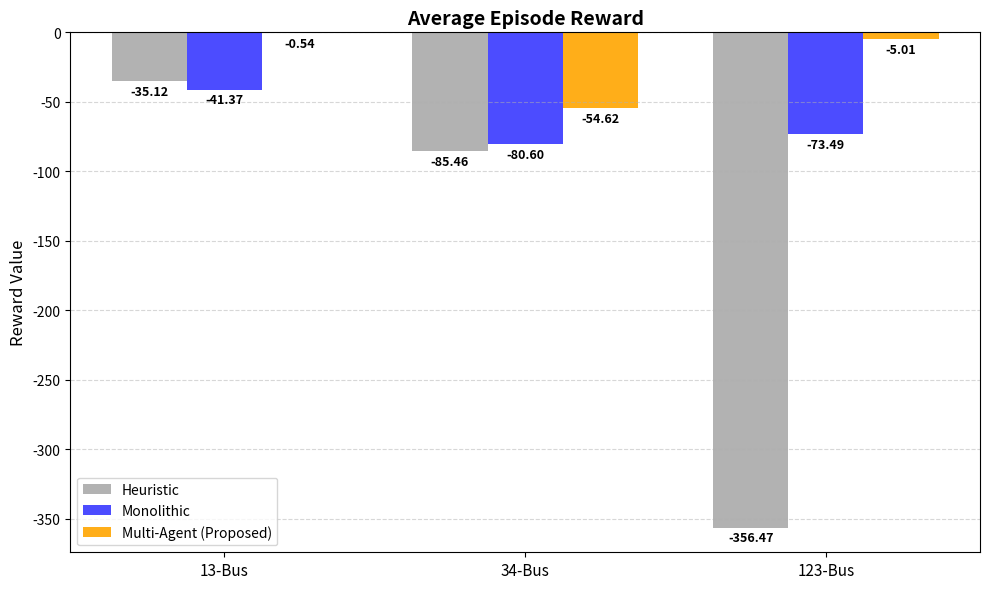
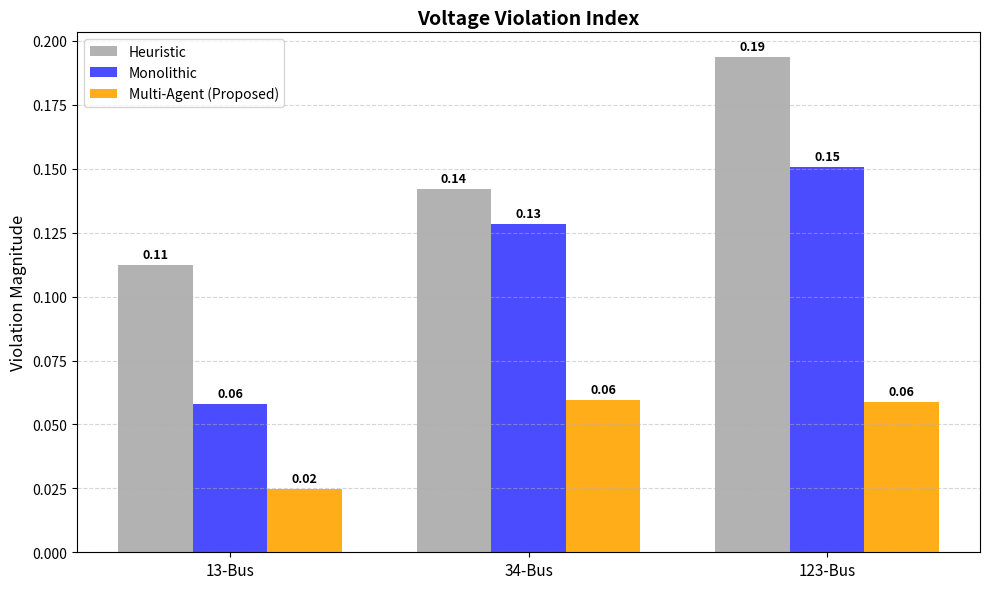
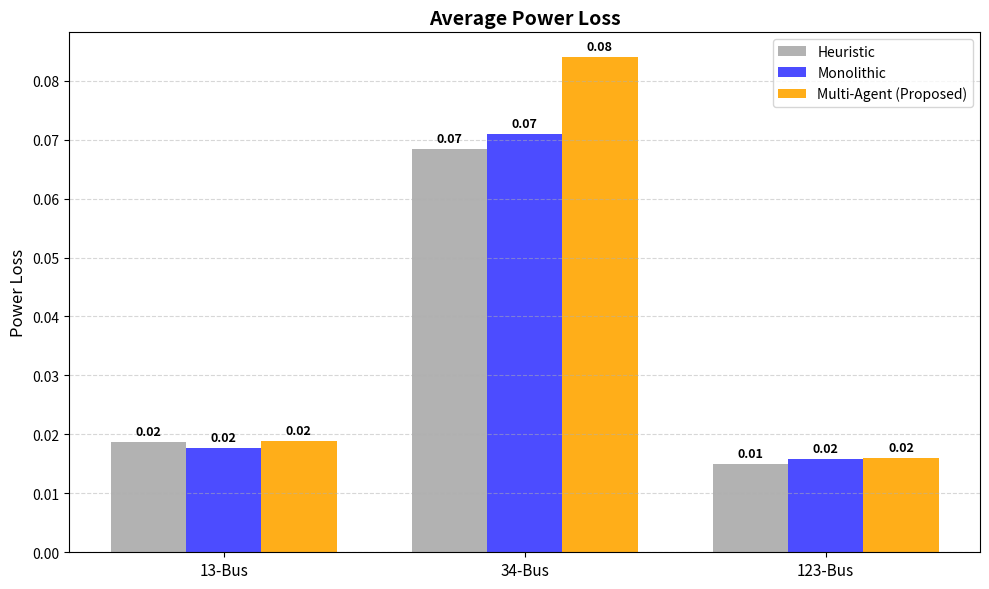

Write the Python code that produced these figures, in order.
import matplotlib.pyplot as plt
import numpy as np

# --- Data Entry ---
systems = ['13-Bus', '34-Bus', '123-Bus']
x = np.arange(len(systems))
width = 0.25  # Width of the bars

# 1. Average Reward (Higher is better / Closer to 0)
reward_heuristic = [-35.12, -85.46, -356.47]
reward_monolithic = [-41.37, -80.60, -73.49]
reward_specialist = [-0.54, -54.62, -5.01]

# 2. Voltage Violation (Lower is better)
viol_heuristic = [0.1125, 0.1422, 0.1937]
viol_monolithic = [0.058, 0.1283, 0.1507]
viol_specialist = [0.0247, 0.0596, 0.0586]

# 3. Power Loss (Lower is better)
loss_heuristic = [0.0187, 0.0684, 0.0149]
loss_monolithic = [0.0177, 0.071, 0.0158]
loss_specialist = [0.0188, 0.084, 0.016]

# --- Helper Function to Make Plots ---
def create_bar_plot(data1, data2, data3, title, ylabel, filename, better_direction="lower"):
    fig, ax = plt.subplots(figsize=(10, 6))
    
    # Create bars
    rects1 = ax.bar(x - width, data1, width, label='Heuristic', color='gray', alpha=0.6)
    rects2 = ax.bar(x, data2, width, label='Monolithic', color='blue', alpha=0.7)
    rects3 = ax.bar(x + width, data3, width, label='Multi-Agent (Proposed)', color='orange', alpha=0.9)

    # Labels and Title
    ax.set_ylabel(ylabel, fontsize=12)
    ax.set_title(title, fontsize=14, fontweight='bold')
    ax.set_xticks(x)
    ax.set_xticklabels(systems, fontsize=11)
    ax.legend(fontsize=10)
    ax.grid(axis='y', linestyle='--', alpha=0.5)

    # Annotate bars with values
    # We adjust label position based on whether values are positive or negative
    def autolabel(rects):
        for rect in rects:
            height = rect.get_height()
            xy_pos = (rect.get_x() + rect.get_width() / 2, height)
            
            # Text offset: if bar is negative, put text below it; if positive, above it
            if height < 0:
                xy_text = (0, -12) 
            else:
                xy_text = (0, 3)

            ax.annotate(f'{height:.2f}',
                        xy=xy_pos,
                        xytext=xy_text,
                        textcoords="offset points",
                        ha='center', va='bottom', fontsize=9, fontweight='bold')

    autolabel(rects1)
    autolabel(rects2)
    autolabel(rects3)

    plt.tight_layout()
    plt.savefig(filename, dpi=300)
    plt.show()

# --- Generate the 3 Plots ---

# Plot 1: Average Reward
create_bar_plot(reward_heuristic, reward_monolithic, reward_specialist, 
                "Average Episode Reward", 
                "Reward Value", 
                "Compare_Reward.png")

# Plot 2: Voltage Violation
create_bar_plot(viol_heuristic, viol_monolithic, viol_specialist, 
                "Voltage Violation Index", 
                "Violation Magnitude", 
                "Compare_Violation.png")

# Plot 3: Power Loss
create_bar_plot(loss_heuristic, loss_monolithic, loss_specialist, 
                "Average Power Loss", 
                "Power Loss", 
                "Compare_Loss.png")
